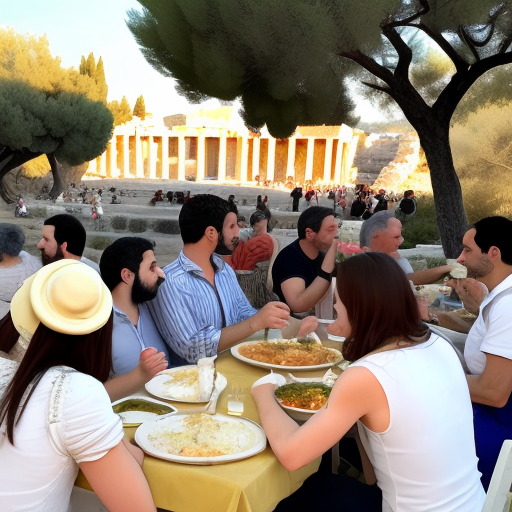
Generation parameters embedded in this image by AUTOMATIC1111 Stable Diffusion web UI or a fork of it (Forge, ...) (PNG 'parameters' text chunk):
Dozens of Athenian citizens feasted and drank for free in the courtyard of the ancient Greek palace.
Steps: 25, Sampler: Euler a, CFG scale: 11, Seed: 1220580440, Size: 512x512, Model hash: fc2511737a, Model: chilloutmix_NiPrunedFp32Fix